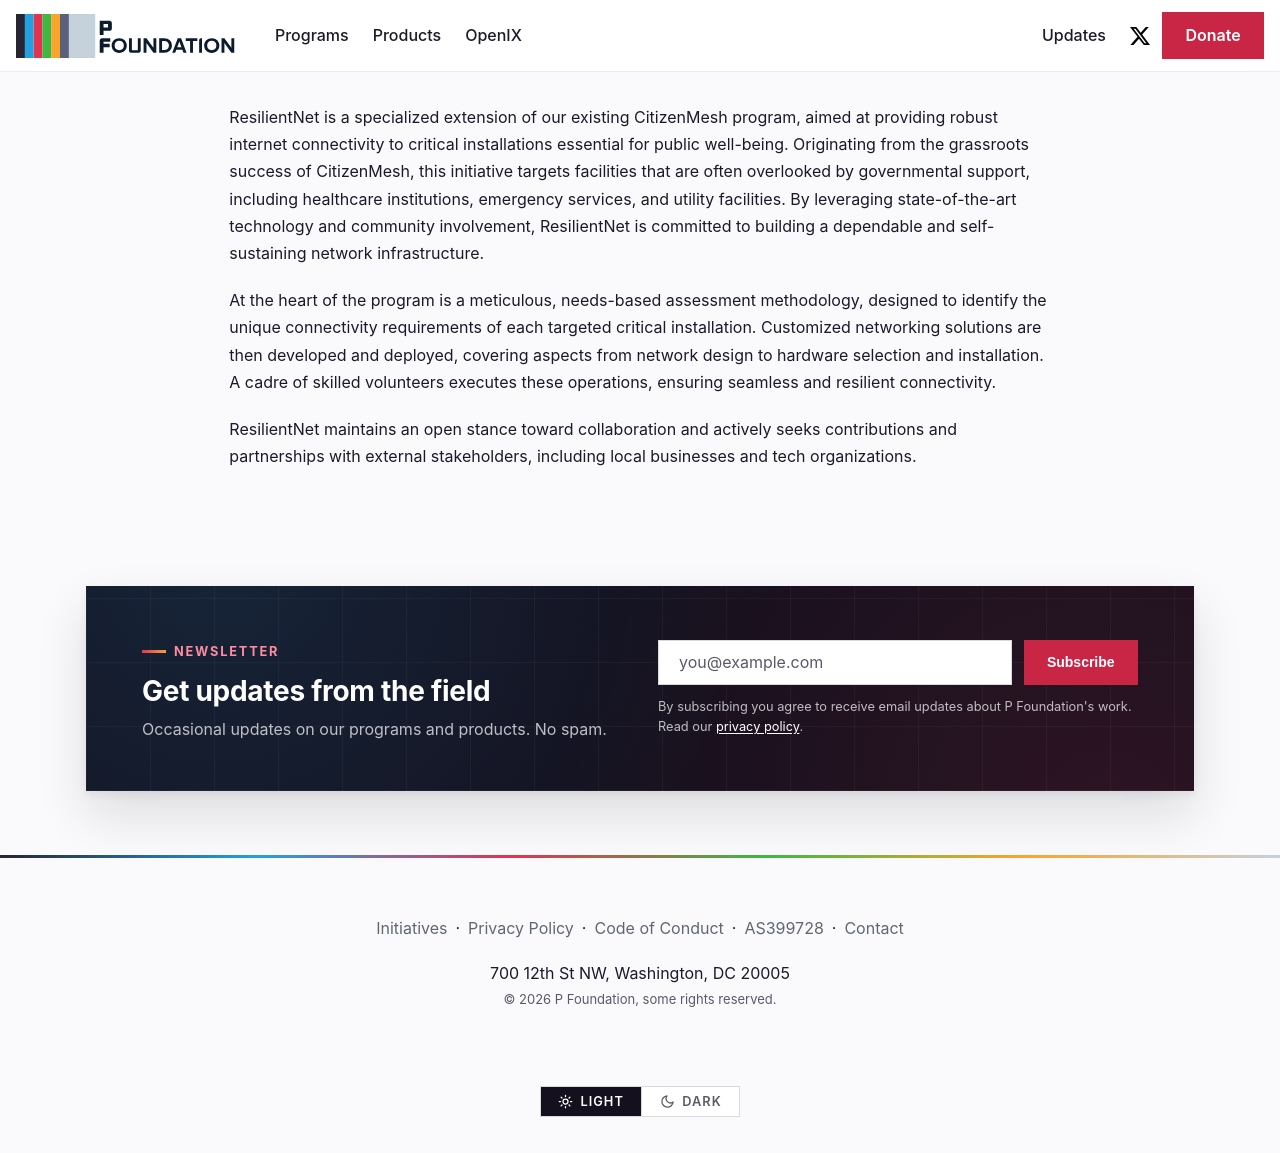

repository: pfoundation/p.foundation · page: assets/programs/resilientNet.html · generator: docusaurus

ResilientNet is a specialized extension of our existing CitizenMesh program, aimed at providing robust internet connectivity to critical installations essential for public well-being. Originating from the grassroots success of CitizenMesh, this initiative targets facilities that are often overlooked by governmental support, including healthcare institutions, emergency services, and utility facilities. By leveraging state-of-the-art technology and community involvement, ResilientNet is committed to building a dependable and self-sustaining network infrastructure.

At the heart of the program is a meticulous, needs-based assessment methodology, designed to identify the unique connectivity requirements of each targeted critical installation. Customized networking solutions are then developed and deployed, covering aspects from network design to hardware selection and installation. A cadre of skilled volunteers executes these operations, ensuring seamless and resilient connectivity.

ResilientNet maintains an open stance toward collaboration and actively seeks contributions and partnerships with external stakeholders, including local businesses and tech organizations.
